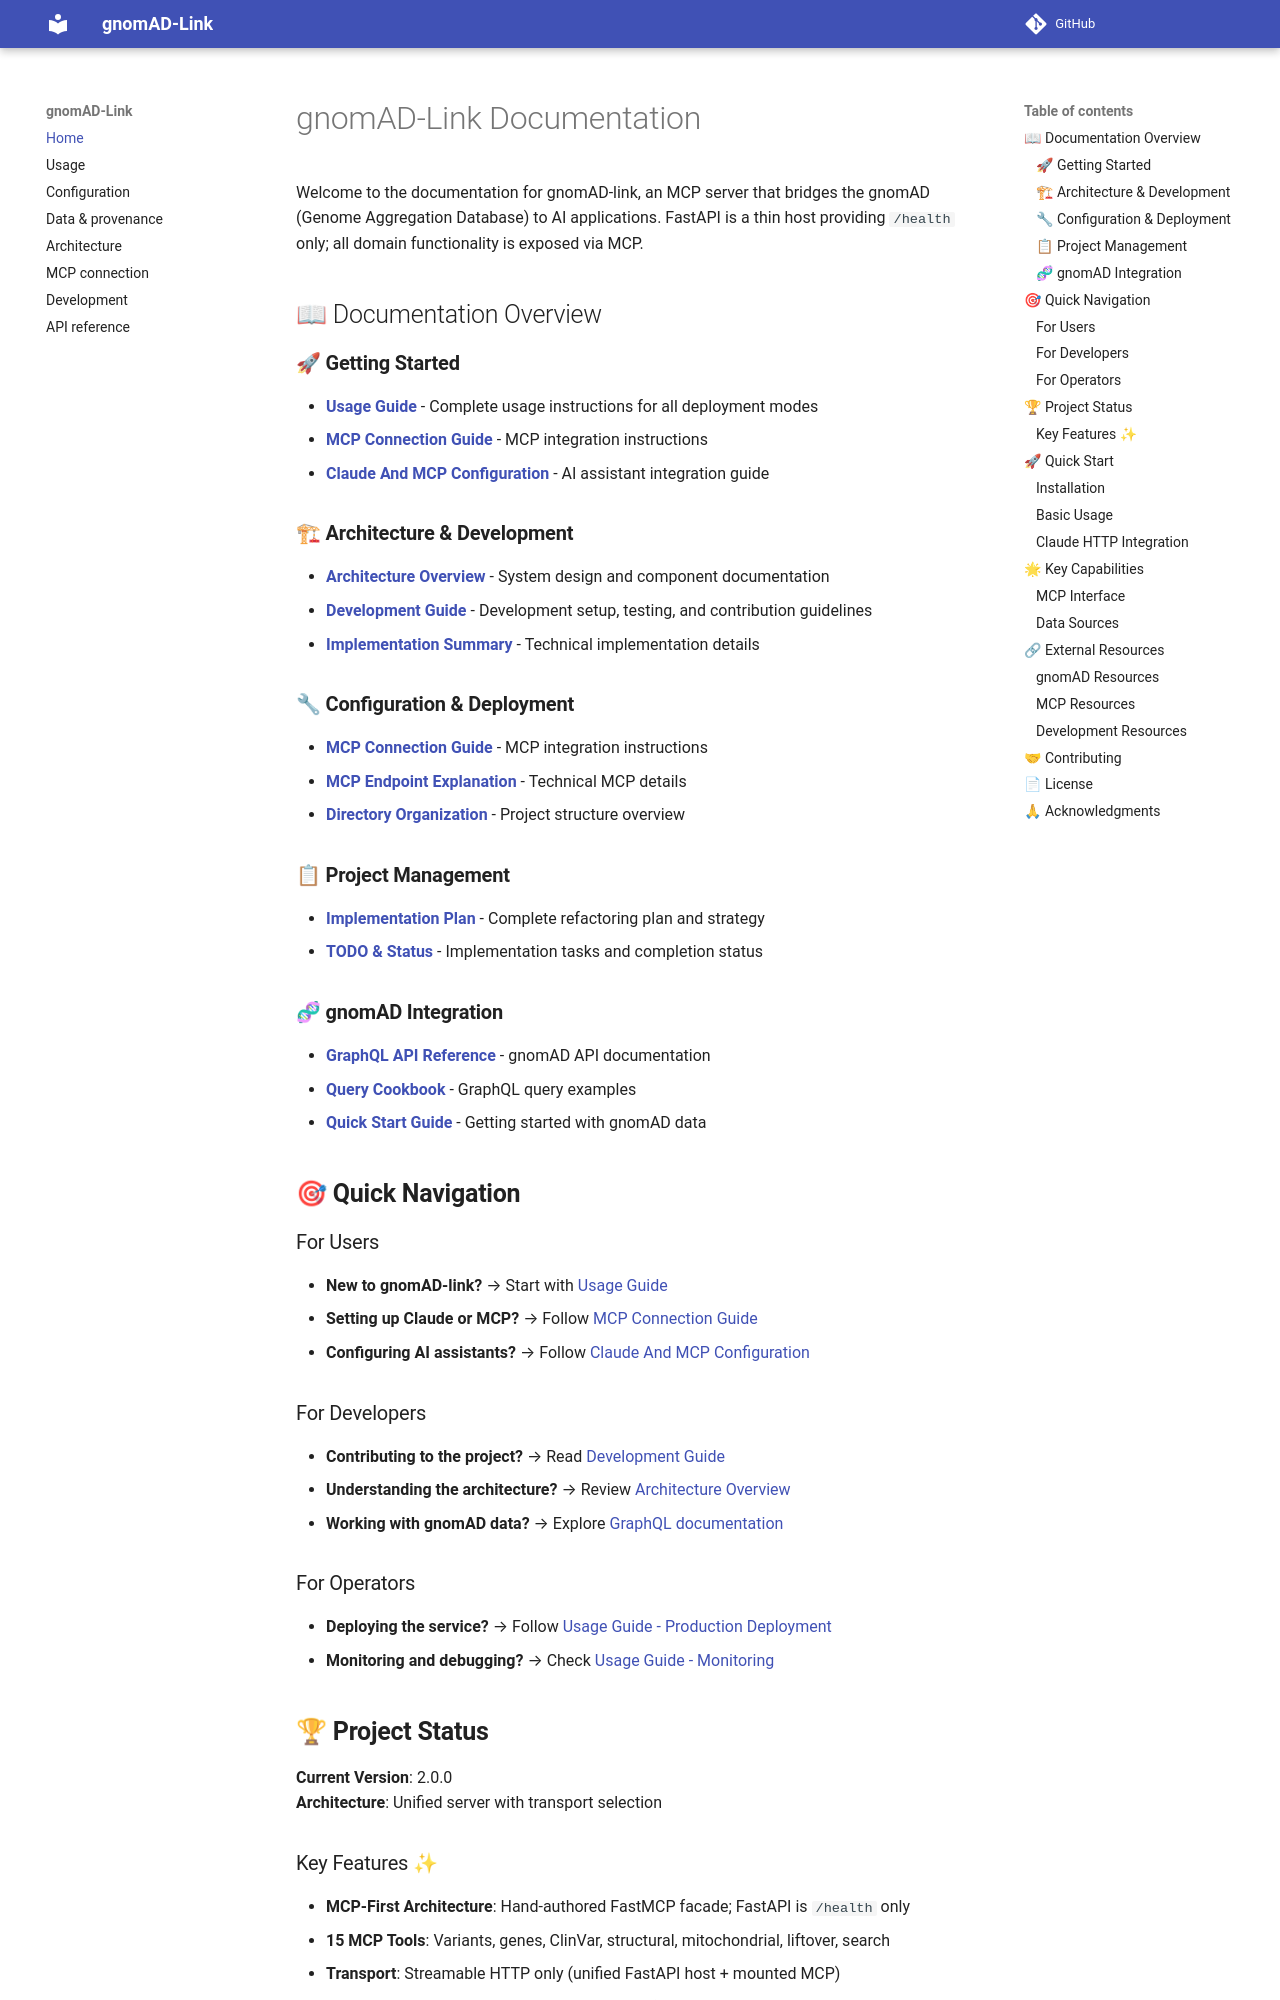

repository: berntpopp/gnomad-link · page: index.html · generator: mkdocs

# gnomAD-Link Documentation

Welcome to the documentation for gnomAD-link, an MCP server that bridges the gnomAD (Genome Aggregation Database) to AI applications. FastAPI is a thin host providing `/health` only; all domain functionality is exposed via MCP.

## 📖 Documentation Overview

### 🚀 **Getting Started**
- [**Usage Guide**](usage.md) - Complete usage instructions for all deployment modes
- [**MCP Connection Guide**](MCP_CONNECTION_GUIDE.md) - MCP integration instructions
- [**Claude And MCP Configuration**](claude_desktop_configurations.md) - AI assistant integration guide

### 🏗 **Architecture & Development**
- [**Architecture Overview**](architecture.md) - System design and component documentation
- [**Development Guide**](development.md) - Development setup, testing, and contribution guidelines
- [**Implementation Summary**](IMPLEMENTATION_SUMMARY.md) - Technical implementation details

### 🔧 **Configuration & Deployment**
- [**MCP Connection Guide**](MCP_CONNECTION_GUIDE.md) - MCP integration instructions
- [**MCP Endpoint Explanation**](MCP_ENDPOINT_EXPLANATION.md) - Technical MCP details
- [**Directory Organization**](DIRECTORY_ORGANIZATION.md) - Project structure overview

### 📋 **Project Management**
- [**Implementation Plan**](PLAN.md) - Complete refactoring plan and strategy
- [**TODO & Status**](TODO.md) - Implementation tasks and completion status

### 🧬 **gnomAD Integration**
- [**GraphQL API Reference**](gnomad_graphql/gnomad_graphql_api_reference.md) - gnomAD API documentation
- [**Query Cookbook**](gnomad_graphql/gnomad_query_cookbook.md) - GraphQL query examples
- [**Quick Start Guide**](gnomad_graphql/gnomad_quick_start.md) - Getting started with gnomAD data

## 🎯 **Quick Navigation**

### For Users
- **New to gnomAD-link?** → Start with [Usage Guide](usage.md)
- **Setting up Claude or MCP?** → Follow [MCP Connection Guide](MCP_CONNECTION_GUIDE.md)
- **Configuring AI assistants?** → Follow [Claude And MCP Configuration](claude_desktop_configurations.md)

### For Developers
- **Contributing to the project?** → Read [Development Guide](development.md)
- **Understanding the architecture?** → Review [Architecture Overview](architecture.md)
- **Working with gnomAD data?** → Explore [GraphQL documentation](gnomad_graphql/)

### For Operators
- **Deploying the service?** → Follow [Usage Guide - Production Deployment](usage.md#production-deployment)
- **Monitoring and debugging?** → Check [Usage Guide - Monitoring](usage.md#monitoring-and-debugging)
